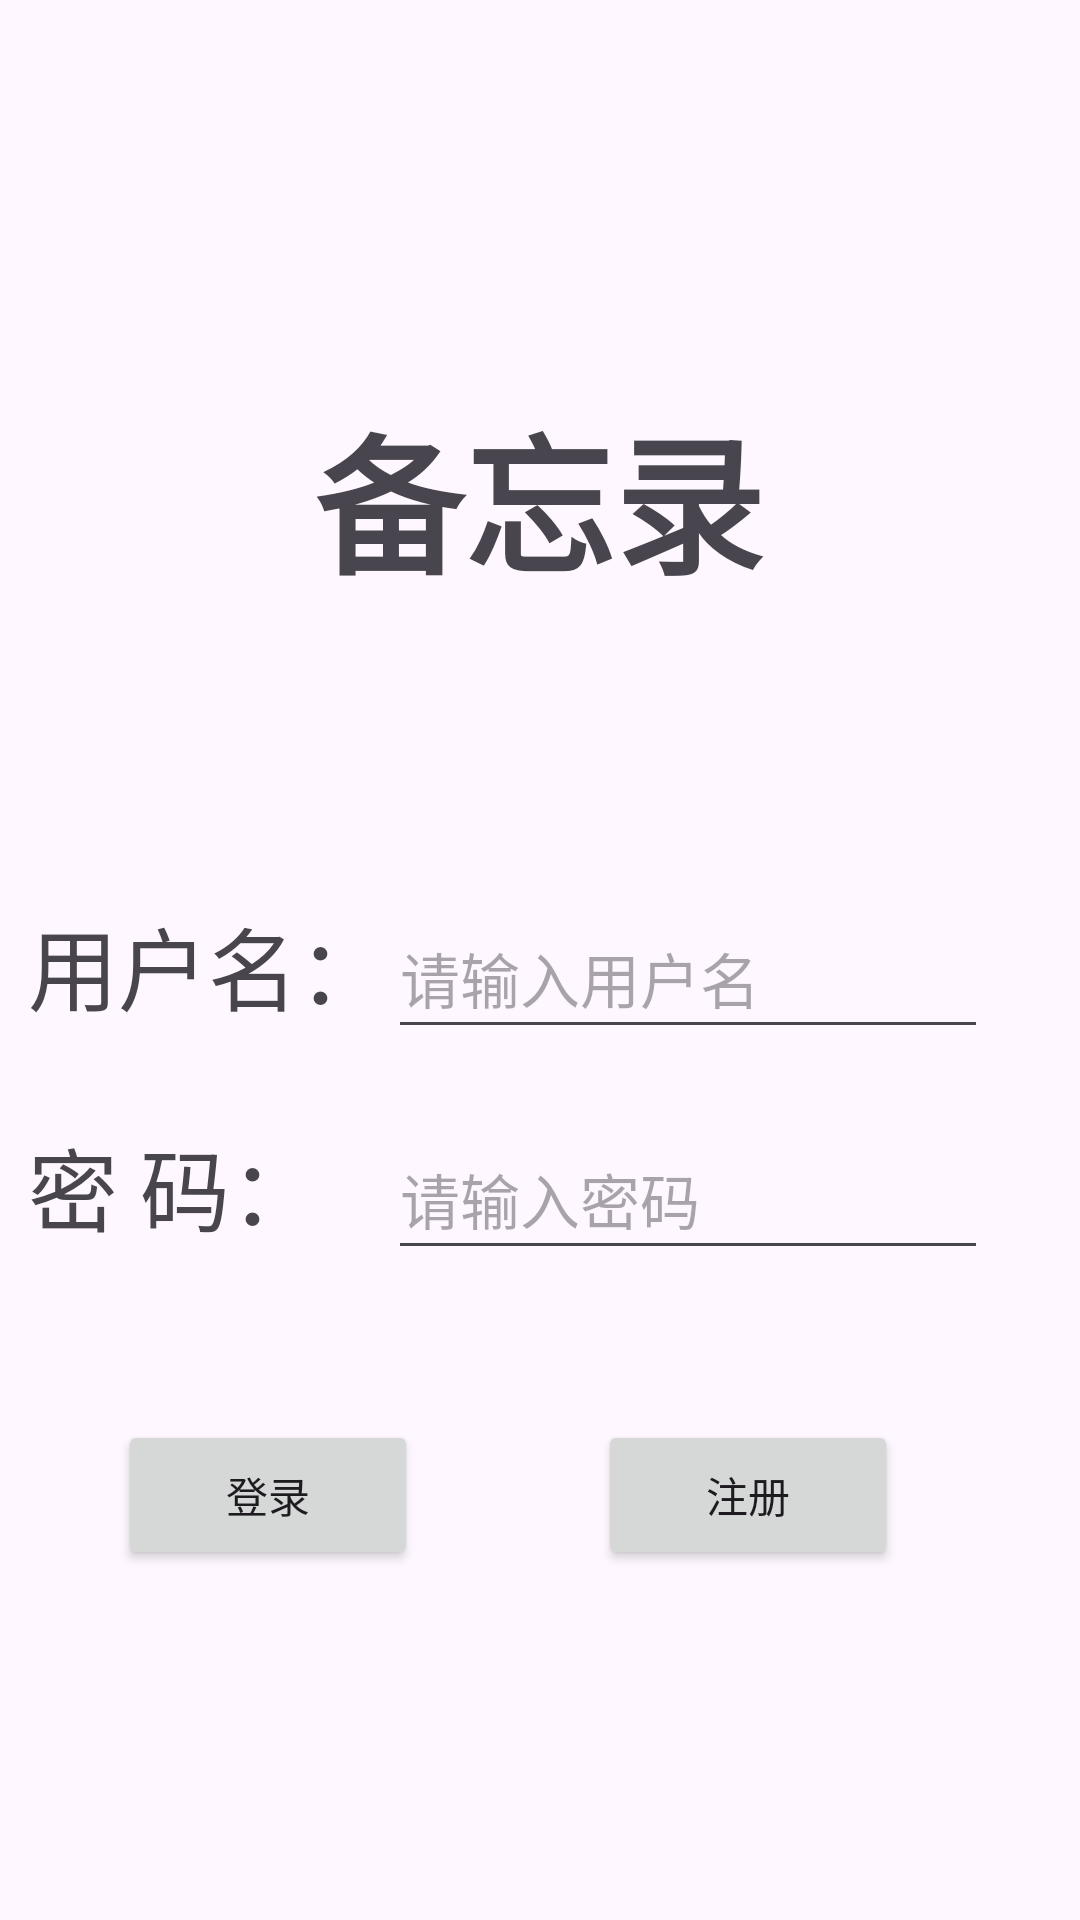

Layout XML and referenced resources for this Android screen:
<!-- AndroidManifest.xml: application theme Theme.Mymemo -->
<!-- res/layout/activity_main.xml -->
<?xml version="1.0" encoding="utf-8"?>
<androidx.constraintlayout.widget.ConstraintLayout xmlns:android="http://schemas.android.com/apk/res/android"
    xmlns:app="http://schemas.android.com/apk/res-auto"
    xmlns:tools="http://schemas.android.com/tools"
    android:id="@+id/main"
    android:layout_width="match_parent"
    android:layout_height="match_parent"
    tools:context=".MainActivity">

    <TextView
        android:id="@+id/title"
        android:layout_width="200dp"
        android:layout_height="100dp"
        android:text="@string/title"
        android:textAlignment="center"
        android:textSize="50sp"
        android:textStyle="bold"
        app:layout_constraintBottom_toBottomOf="parent"
        app:layout_constraintEnd_toEndOf="parent"
        app:layout_constraintHorizontal_bias="0.498"
        app:layout_constraintStart_toStartOf="parent"
        app:layout_constraintTop_toTopOf="parent"
        app:layout_constraintVertical_bias="0.24" />

    <TextView
        android:id="@+id/username"
        android:layout_width="wrap_content"
        android:layout_height="wrap_content"
        android:text="@string/username"
        android:textSize="30sp"
        tools:layout_editor_absoluteX="75dp"
        tools:layout_editor_absoluteY="359dp"
        app:layout_constraintEnd_toStartOf="@id/title"
        app:layout_constraintTop_toBottomOf="@id/title"
        android:layout_marginEnd="-50dp"
        android:layout_marginTop="70dp"/>

    <TextView
        android:id="@+id/password"
        android:layout_width="wrap_content"
        android:layout_height="wrap_content"
        android:text="@string/password"
        android:textSize="30sp"
        tools:layout_editor_absoluteX="39dp"
        tools:layout_editor_absoluteY="491dp"
        app:layout_constraintStart_toStartOf="@id/username"
        app:layout_constraintTop_toBottomOf="@id/username"
        android:layout_marginTop="30dp" />

    <EditText
        android:id="@+id/usernameText"
        android:layout_width="200dp"
        android:layout_height="50dp"
        android:hint="@string/usernameHint"
        android:inputType="text"
        android:textSize="20sp"
        app:layout_constraintStart_toEndOf="@id/username"
        app:layout_constraintTop_toTopOf="@id/username" />

    <EditText
        android:id="@+id/passwordText"
        android:layout_width="200dp"
        android:layout_height="50dp"
        android:hint="@string/passwordHint"
        android:inputType="textPassword"
        android:textSize="20sp"
        app:layout_constraintStart_toEndOf="@id/username"
        app:layout_constraintTop_toTopOf="@id/password" />

    <Button
        android:id="@+id/loginButton"
        android:layout_width="100dp"
        android:layout_height="50dp"
        android:text="@string/login"
        tools:layout_editor_absoluteX="132dp"
        tools:layout_editor_absoluteY="559dp"
        app:layout_constraintTop_toBottomOf="@id/passwordText"
        app:layout_constraintStart_toStartOf="@id/password"
        android:layout_marginTop="50dp"
        android:layout_marginStart="30dp"
        android:onClick="handleLogin"/>

    <Button
        android:id="@+id/registerButton"
        android:layout_width="100dp"
        android:layout_height="50dp"
        android:text="@string/register"
        tools:layout_editor_absoluteX="227dp"
        tools:layout_editor_absoluteY="538dp"
        app:layout_constraintTop_toTopOf="@id/loginButton"
        app:layout_constraintStart_toEndOf="@id/loginButton"
        android:layout_marginStart="60dp"
        android:onClick="handleRegister"/>


</androidx.constraintlayout.widget.ConstraintLayout>
<!-- resources referenced by this layout -->
<resources>
  <string name="login">登录</string>
  <string name="password">密  码：</string>
  <string name="passwordHint">请输入密码</string>
  <string name="register">注册</string>
  <string name="title">备忘录</string>
  <string name="username">用户名：</string>
  <string name="usernameHint">请输入用户名</string>
  <style name="Theme.Mymemo" parent="Base.Theme.Mymemo" />
  <style name="Base.Theme.Mymemo" parent="Theme.Material3.DayNight.NoActionBar">
          
          
      </style>
</resources>
